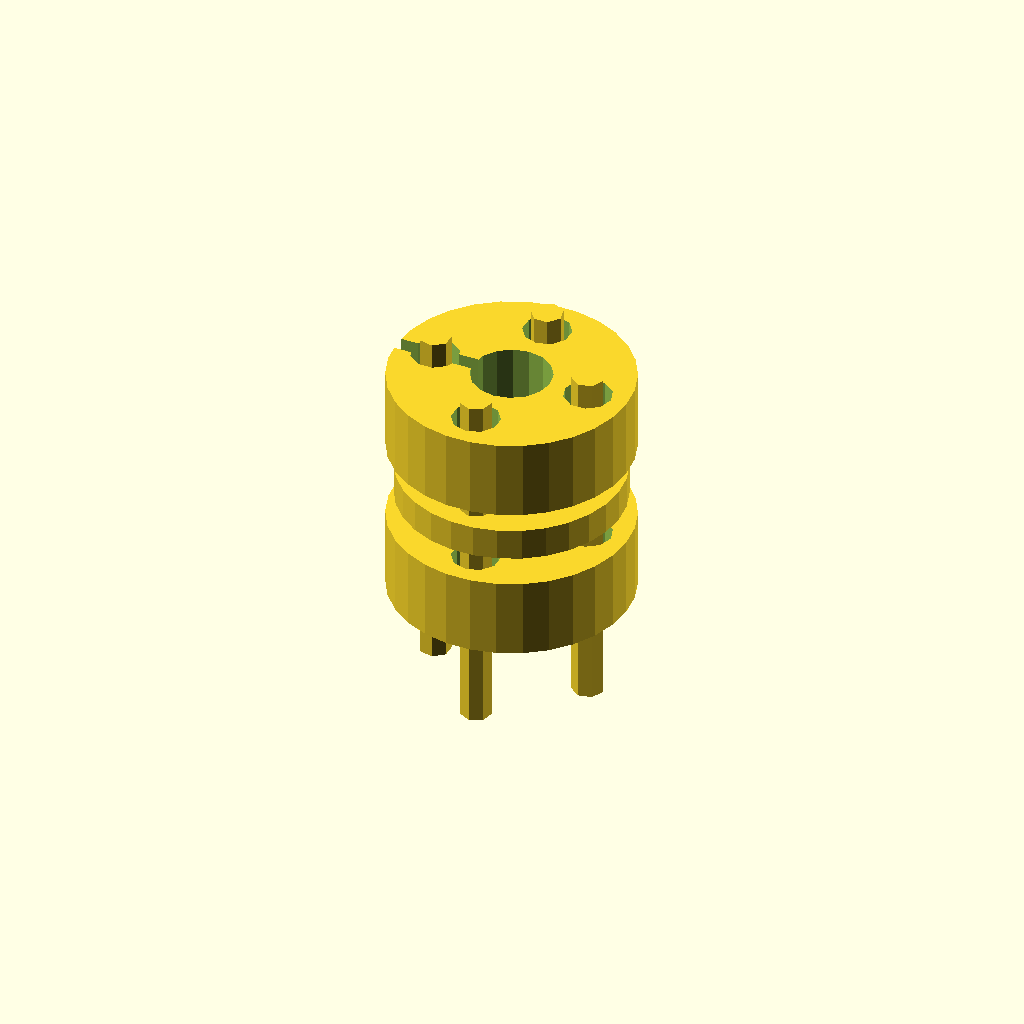
Cell 1 — every parameter at its default value.
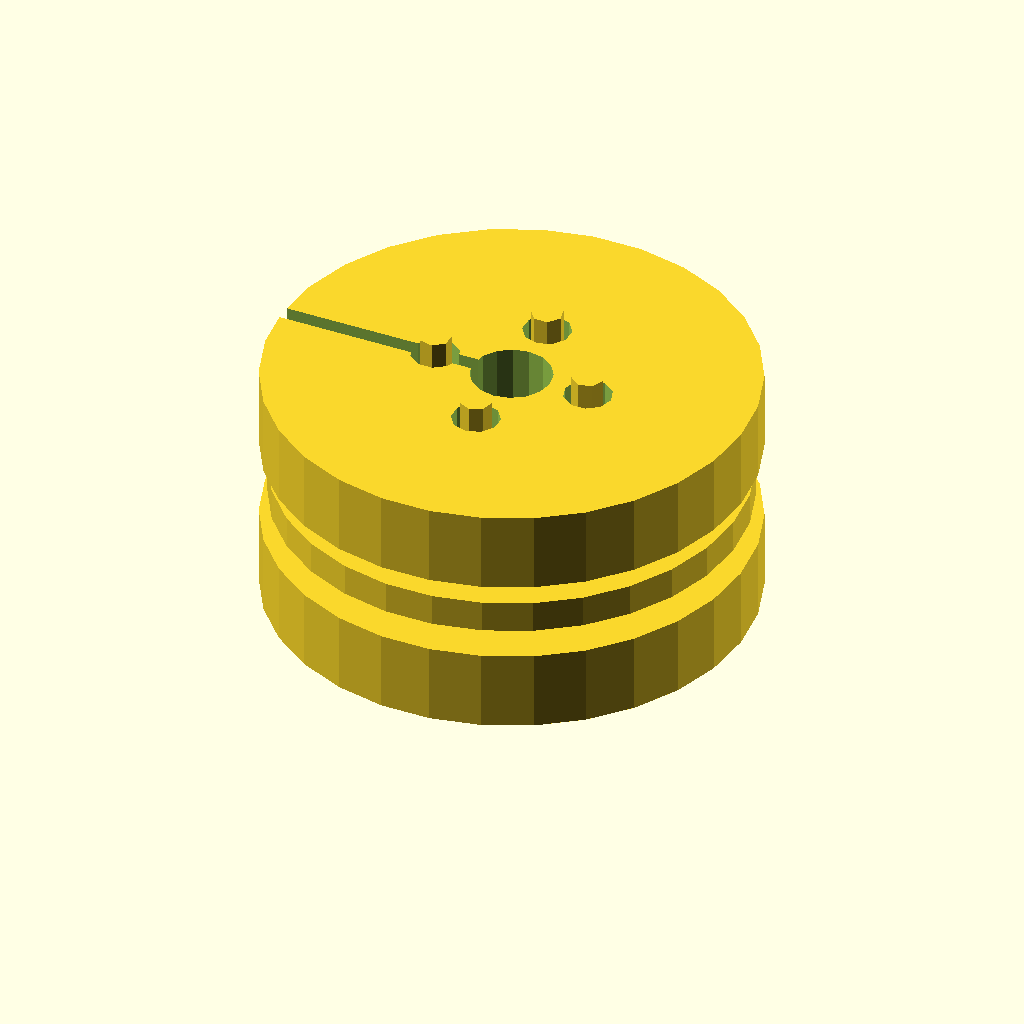
Cell 2 — hub_diameter set to 60, the other parameters unchanged.
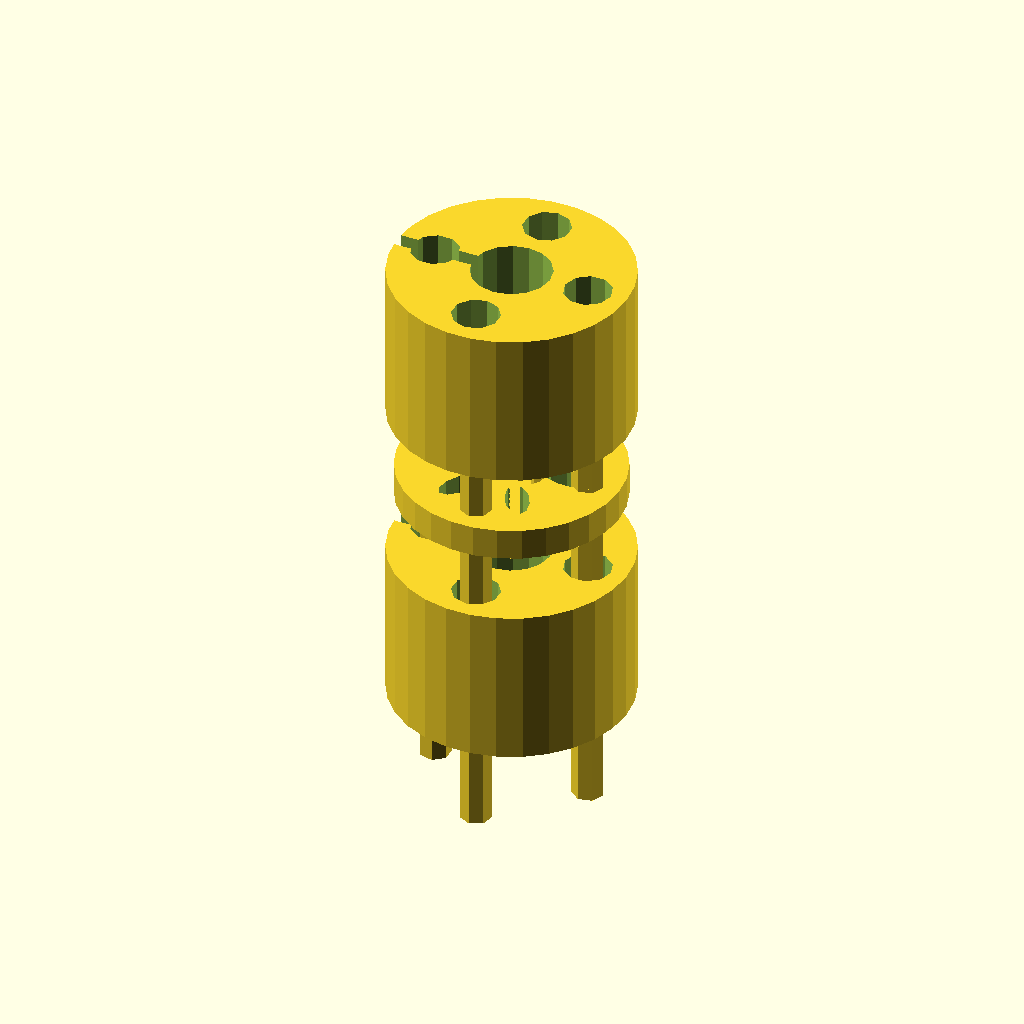
Cell 3: the same model with hub_height = 20.
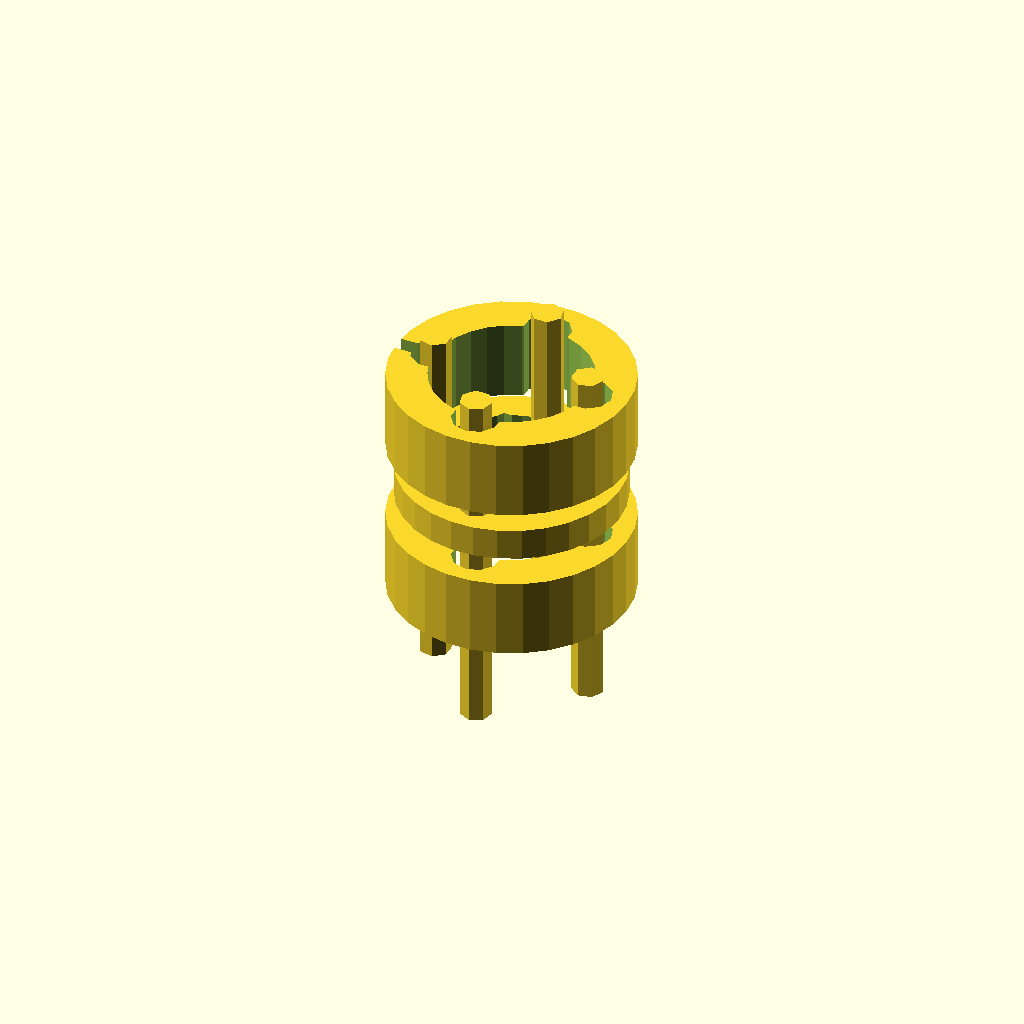
Cell 4: bore_diameter = 20 (everything else at default).
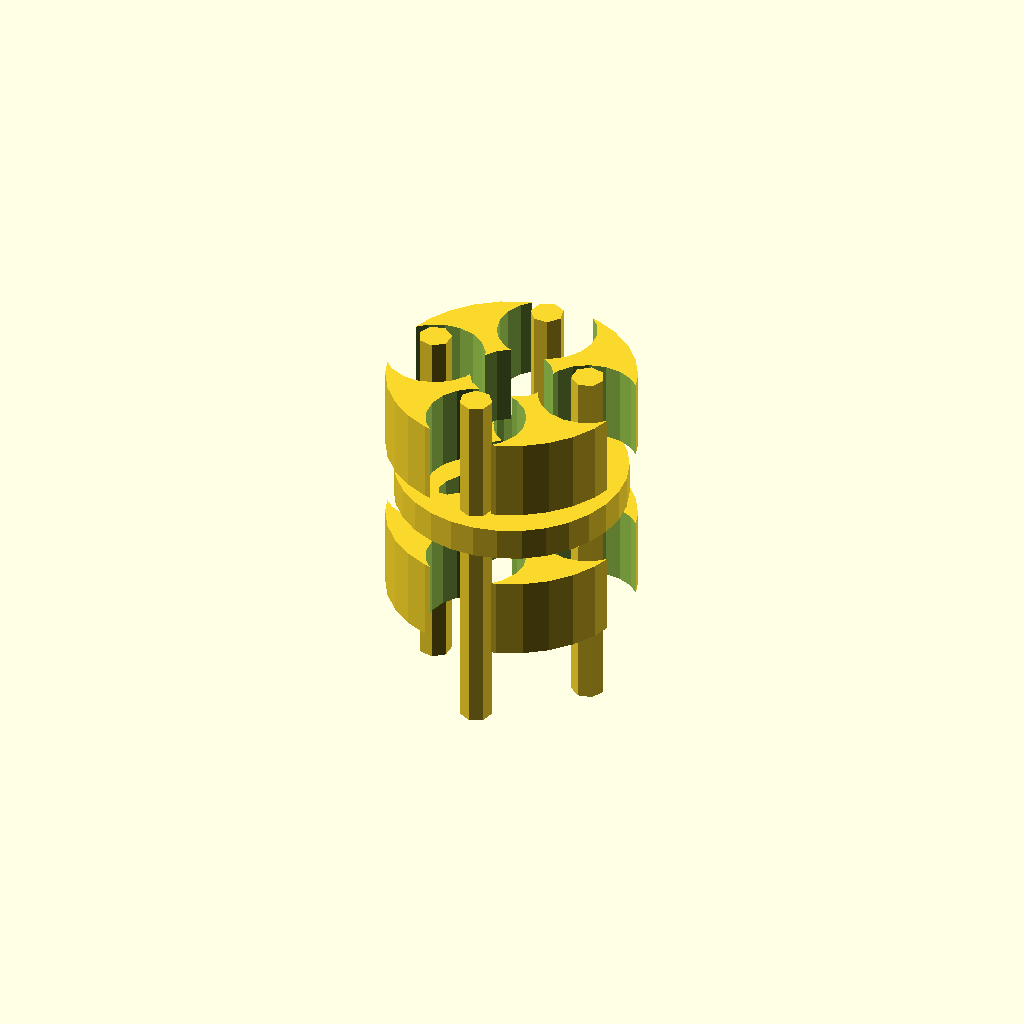
Cell 5: fastening_hole_diameter = 12 (everything else at default).
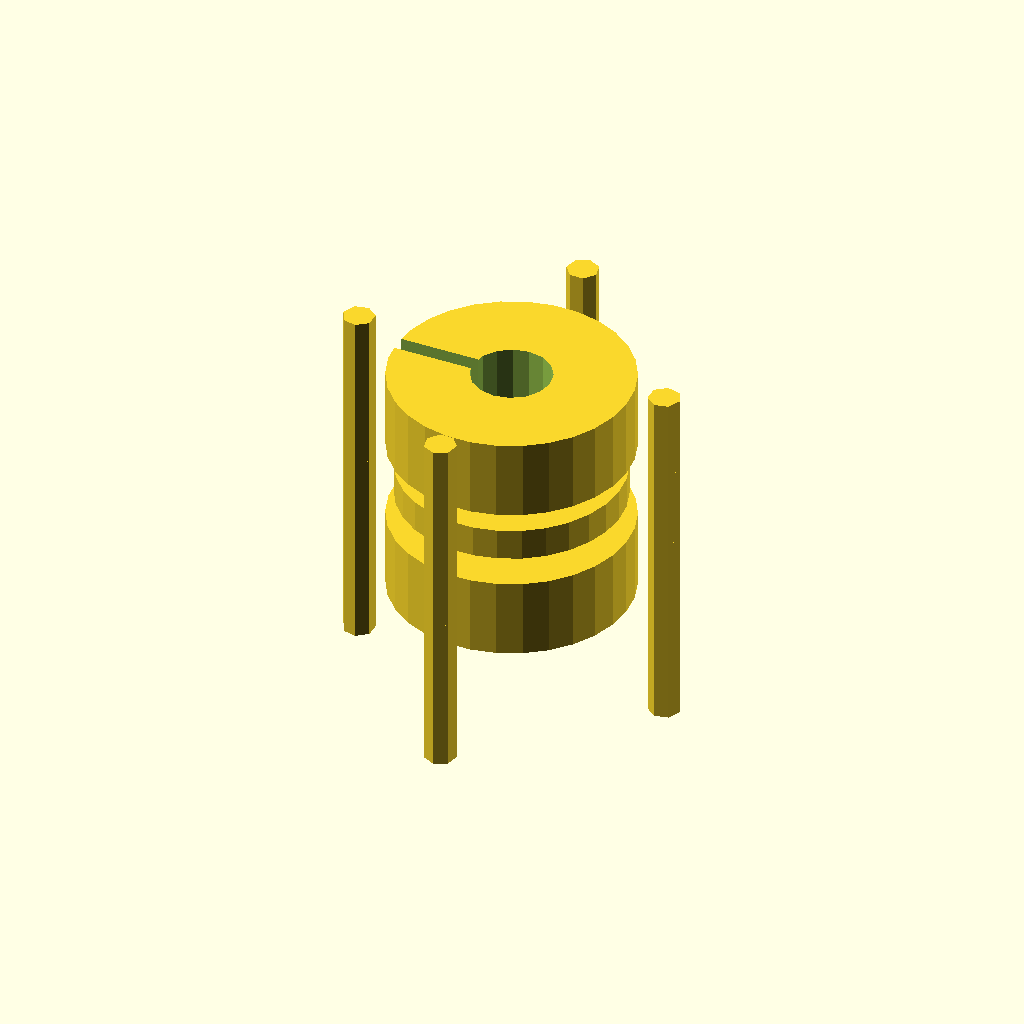
Cell 6: fastening_hole_offset = 20 (everything else at default).
One fixed orthographic camera (rotation 55°, 0°, 25°; colour scheme Cornfield) for every cell.
Source of the model, 2025-03-06/obj47_05-11-07/output_2/scad_file_2025-03-06_05-14-25.scad:

// Parameters
hub_diameter = 30;
hub_height = 10; // Ensuring two hubs are present
bore_diameter = 10;
fastening_hole_diameter = 6; // Enlarged to match the original model
fastening_hole_offset = 10; // Adjusted hole positions
slit_width = 2;
slit_depth = hub_diameter / 2; // Extended slit depth
spacer_thickness = 4; // Increased thickness for better flexibility
spacer_wavy_amplitude = 3; // More pronounced wavy shape
spacer_wavy_frequency = 6; // More distinct wavy pattern
screw_diameter = 4;
screw_length = 25; // Extended to pass through both hubs and spacer

// Module for a single hub
module hub() {
    difference() {
        cylinder(d=hub_diameter, h=hub_height, center=true);
        
        // Central bore
        cylinder(d=bore_diameter, h=hub_height + 2, center=true);
        
        // Fastening holes
        for (i = [0:3]) {
            rotate([0, 0, i * 90])
                translate([fastening_hole_offset, 0, 0])
                cylinder(d=fastening_hole_diameter, h=hub_height + 2, center=true);
        }
        
        // Slit for clamping flexibility (extended depth)
        translate([-hub_diameter/2, 0, 0])
            cube([hub_diameter, slit_width, hub_height + 2], center=true);
        
        // Additional cut to extend slit towards the center
        translate([-slit_depth, 0, 0])
            cube([slit_depth, slit_width, hub_height + 2], center=true);
    }
}

// Module for the flexible spacer
module flexible_spacer() {
    difference() {
        cylinder(d=hub_diameter - 2, h=spacer_thickness, center=true);
        
        // Central bore
        cylinder(d=bore_diameter, h=spacer_thickness + 2, center=true);
        
        // Wavy profile (more distinct)
        for (i = [0:spacer_wavy_frequency-1]) {
            rotate([0, 0, i * (360 / spacer_wavy_frequency)])
                translate([hub_diameter/4, 0, 0])
                scale([1, 0.5, 1])
                cylinder(d=spacer_wavy_amplitude * 2, h=spacer_thickness + 2, center=true);
        }
    }
}

// Module for a fastening screw
module fastening_screw() {
    translate([0, 0, -hub_height/2])
        cylinder(d=screw_diameter, h=screw_length, center=true);
}

// Assembly
module flexible_coupling() {
    // Top hub
    translate([0, 0, hub_height + spacer_thickness/2])
        hub();
    
    // Fastening screws (top layer, correctly positioned)
    for (i = [0:3]) {
        rotate([0, 0, i * 90])
            translate([fastening_hole_offset, 0, hub_height + spacer_thickness/2])
            fastening_screw();
    }
    
    // Flexible spacer
    translate([0, 0, spacer_thickness/2])
        flexible_spacer();
    
    // Fastening screws (middle layer, correctly positioned)
    for (i = [0:3]) {
        rotate([0, 0, i * 90])
            translate([fastening_hole_offset, 0, spacer_thickness/2])
            fastening_screw();
    }
    
    // Bottom hub
    translate([0, 0, -hub_height + spacer_thickness/2])
        hub();
    
    // Fastening screws (bottom layer, correctly positioned)
    for (i = [0:3]) {
        rotate([0, 0, i * 90])
            translate([fastening_hole_offset, 0, -hub_height + spacer_thickness/2])
            fastening_screw();
    }
}

// Render the full model
flexible_coupling();
Customizer parameters (derived from the source; name, type, default, range or options):
hub_diameter: number, default 30
hub_height: number, default 10
bore_diameter: number, default 10
fastening_hole_diameter: number, default 6
fastening_hole_offset: number, default 10
slit_width: number, default 2
spacer_thickness: number, default 4
spacer_wavy_amplitude: number, default 3
spacer_wavy_frequency: number, default 6
screw_diameter: number, default 4
screw_length: number, default 25
